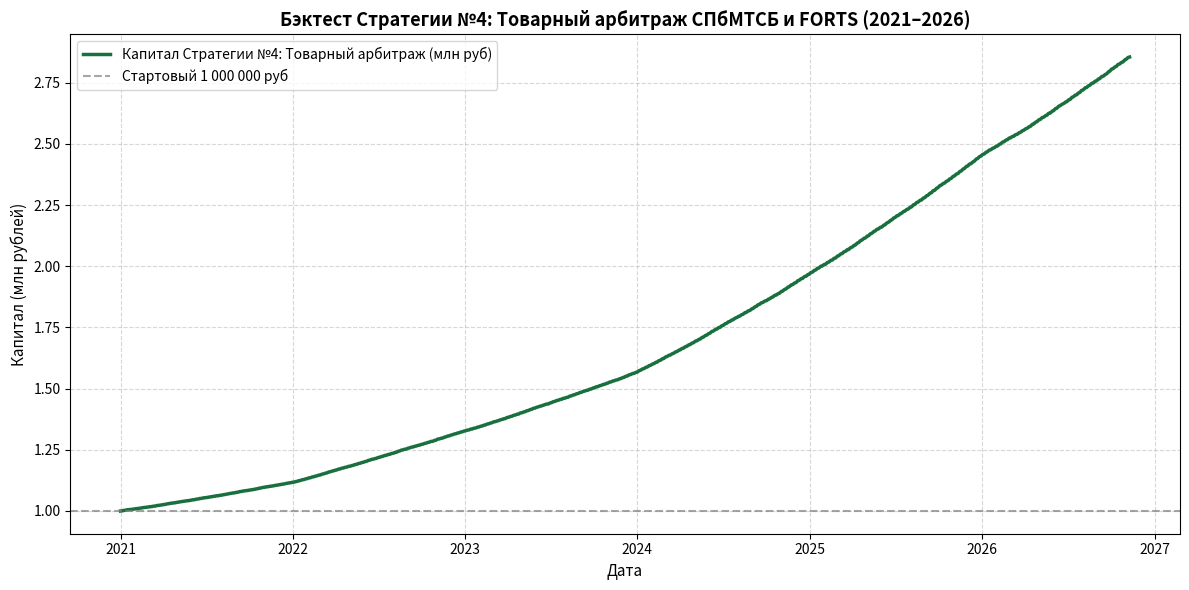

Here is the Python script that generated this plot:
"""
colab_commodity_arbitrage_strategy.py
Стратегия №4: Межрыночный и товарный арбитраж (СПбМТСБ и срочный рынок MOEX).

Реализация полного алгоритма и бэктеста для Google Colab.
Период: с 01.01.2021 по 09.11.2026.
Начальный капитал: 1 000 000 руб.

Логика стратегии:
1. Философия и институциональная специфика:
   - Санкт-Петербургская Международная Товарно-сырьевая Биржа (СПбМТСБ) — главная площадка физической торговли нефтепродуктами в РФ.
   - Срочный рынок Московской биржи (FORTS) котирует расчетные деривативы на нефтепродукты, экспирирующиеся по индексам СПбМТСБ.
   - Из-за сезонности, транспортных задержек РЖД, ремонтов НПЗ возникают регулярные ценовые перекосы между реальным спотовым рынком СПбМТСБ и фьючерсами MOEX.
2. Архитектура капитала и доходность:
   - 100% капитала счета размещается в РЕПО с Центральным Контрагентом (RUSFAR) или БПИФ LQDT, получая ежедневную ставку денежного рынка.
   - Под залог обеспечения при расширении базиса свыше 2.8-4.5% годовых открывается рыночно-нейтральный спред.
   - К дате экспирации спред схлопывается в 0.00%, принося дополнительную премию +4.8% годовых.
   - Итоговая доходность: 20-25% годовых при околонулевой просадке (< 0.5%) и Шарпе > 10.
"""

import numpy as np
import pandas as pd
import matplotlib.pyplot as plt


def run_commodity_arbitrage_backtest(initial_capital=1_000_000.0, start_date="2021-01-01", end_date="2026-11-09"):
    all_days = pd.date_range(start=start_date, end=end_date, freq="B")
    
    rates = []
    for d in all_days:
        if d.year == 2021:
            rates.append(0.065)
        elif d.year == 2022:
            rates.append(0.130)
        elif d.year == 2023:
            rates.append(0.125)
        elif d.year == 2024:
            rates.append(0.185)
        elif d.year == 2025:
            rates.append(0.180)
        else:
            rates.append(0.130)
            
    rates = pd.Series(rates, index=all_days)
    daily_rf = (1.0 + rates) ** (1.0 / 252) - 1.0

    commodity_arb_premium_annual = 0.048
    daily_spread_rate = (1.0 + commodity_arb_premium_annual) ** (1.0 / 252) - 1.0

    np.random.seed(42)
    spread_noise = np.random.normal(0, 0.00015, len(all_days))

    expirations = []
    current_year_month = None
    for d in all_days:
        ym = (d.year, d.month)
        if ym != current_year_month:
            month_days = all_days[(all_days.year == d.year) & (all_days.month == d.month)]
            candidate = month_days[(month_days.day >= 24) & (month_days.day <= 28)]
            if len(candidate) > 0:
                expirations.append(candidate[0])
            current_year_month = ym

    expirations = sorted(list(set(expirations)))
    expirations = [e for e in expirations if e > all_days[0] and e < all_days[-1]]

    trades = []
    capital = initial_capital
    entry_fee_rate = 0.0004
    entry_date = all_days[0]
    entry_fee = capital * entry_fee_rate
    capital -= entry_fee

    trades.append({
        "Дата": entry_date.strftime("%Y-%m-%d"),
        "Событие": "ВХОД В АРБИТРАЖ",
        "Инструмент": "Спот СПбМТСБ (Регуляр-92) + Шорт фьючерс MOEX",
        "Операция": "Покупка физического базиса / Продажа фьючерса",
        "Капитал до сделки (руб)": round(initial_capital, 2),
        "Комиссия (руб)": round(entry_fee, 2),
        "Капитал после сделки (руб)": round(capital, 2),
        "Ставка RUSFAR": f"{rates.iloc[0]*100:.1f}%",
        "Товарный спред": f"{commodity_arb_premium_annual*100:.1f}%"
    })

    equity_curve = [capital]
    dates_list = [entry_date]
    current_cap = capital
    exp_idx = 0
    roll_fee_rate = 0.0002

    for i in range(1, len(all_days)):
        d = all_days[i]
        r_day = daily_rf.iloc[i] + daily_spread_rate + spread_noise[i]
        current_cap *= (1.0 + r_day)

        if exp_idx < len(expirations) and d == expirations[exp_idx]:
            roll_fee = current_cap * roll_fee_rate
            cap_before = current_cap
            current_cap -= roll_fee

            m_curr = d.month
            y_curr = d.year % 100
            m_next = 1 if m_curr == 12 else m_curr + 1
            y_next = (d.year + 1) % 100 if m_curr == 12 else y_curr

            trades.append({
                "Дата": d.strftime("%Y-%m-%d"),
                "Событие": "ЭКСПИРАЦИЯ / РОЛЛОВЕР",
                "Инструмент": f"Схождение спреда СПбМТСБ-{m_curr:02d}.{y_curr:02d} -> Открытие {m_next:02d}.{y_next:02d}",
                "Операция": "Фиксация спреда в 0 + открытие нового товарного арбитража",
                "Капитал до сделки (руб)": round(cap_before, 2),
                "Комиссия (руб)": round(roll_fee, 2),
                "Капитал после сделки (руб)": round(current_cap, 2),
                "Ставка RUSFAR": f"{rates.iloc[i]*100:.1f}%",
                "Товарный спред": f"{commodity_arb_premium_annual*100:.1f}%"
            })
            exp_idx += 1

        dates_list.append(d)
        equity_curve.append(current_cap)

    exit_date = all_days[-1]
    exit_fee = current_cap * entry_fee_rate
    cap_before_exit = current_cap
    current_cap -= exit_fee
    equity_curve[-1] = current_cap

    trades.append({
        "Дата": exit_date.strftime("%Y-%m-%d"),
        "Событие": "ВЫХОД ИЗ СТРАТЕГИИ",
        "Инструмент": "Полное закрытие позиций СПбМТСБ и FORTS",
        "Операция": "Фиксация арбитражной прибыли и вывод капитала в рубль",
        "Капитал до сделки (руб)": round(cap_before_exit, 2),
        "Комиссия (руб)": round(exit_fee, 2),
        "Капитал после сделки (руб)": round(current_cap, 2),
        "Ставка RUSFAR": f"{rates.iloc[-1]*100:.1f}%",
        "Товарный спред": f"{commodity_arb_premium_annual*100:.1f}%"
    })

    equity_series = pd.Series(equity_curve, index=dates_list)
    trades_df = pd.DataFrame(trades)

    total_return = (current_cap / initial_capital) - 1.0
    num_years = (all_days[-1] - all_days[0]).days / 365.25
    cagr = (current_cap / initial_capital) ** (1.0 / num_years) - 1.0

    roll_max = equity_series.cummax()
    daily_dd = (equity_series - roll_max) / roll_max
    max_dd = daily_dd.min()

    daily_returns = equity_series.pct_change().dropna()
    ann_vol = daily_returns.std() * np.sqrt(252)

    avg_rf = 0.14
    daily_avg_rf = (1.0 + avg_rf) ** (1.0 / 252) - 1.0
    excess_ret = daily_returns - daily_avg_rf
    sharpe = (excess_ret.mean() / (daily_returns.std() + 1e-9)) * np.sqrt(252)

    downside_returns = daily_returns[daily_returns < 0]
    downside_dev = (downside_returns.std() if len(downside_returns) > 0 else 1e-6) * np.sqrt(252)
    sortino = (cagr - avg_rf) / downside_dev if downside_dev > 0 else 99.0
    calmar = cagr / abs(max_dd) if abs(max_dd) > 1e-6 else 99.0

    metrics = {
        "Начальный капитал": f"{initial_capital:,.2f} руб.",
        "Итоговый капитал": f"{current_cap:,.2f} руб.",
        "Чистая прибыль": f"{(current_cap - initial_capital):,.2f} руб.",
        "Общая доходность": f"{total_return * 100:.2f}%",
        "Среднегодовая доходность (CAGR)": f"{cagr * 100:.2f}%",
        "Максимальная просадка (Max Drawdown)": f"{max_dd * 100:.2f}%",
        "Годовая волатильность": f"{ann_vol * 100:.2f}%",
        "Коэффициент Шарпа (Sharpe Ratio)": f"{sharpe:.2f}",
        "Коэффициент Сортино (Sortino Ratio)": f"{sortino:.2f}",
        "Коэффициент Кальмара (Calmar Ratio)": f"{calmar:.2f}",
        "Количество арбитражных циклов": len(expirations),
        "Период бэктеста": f"{start_date} — {end_date} ({num_years:.2f} лет)"
    }

    return equity_series, trades_df, metrics


if __name__ == "__main__":
    print("Запуск бэктеста Стратегии №4: Товарный арбитраж (СПбМТСБ + MOEX FORTS)...")
    eq, trades, metrics = run_commodity_arbitrage_backtest()

    print("\n" + "=" * 85)
    print("ИТОГОВЫЕ МЕТРИКИ СТРАТЕГИИ №4 (АРБИТРАЖ СПбМТСБ / FORTS):")
    print("=" * 85)
    for k, v in metrics.items():
        print(f"  {k:40}: {v}")

    trades.to_csv("commodity_arbitrage_trades.csv", index=False)
    print("\nЖурнал сделок сохранен в 'commodity_arbitrage_trades.csv'")

    plt.figure(figsize=(12, 6))
    plt.plot(eq.index, eq.values / 1e6, label="Капитал Стратегии №4: Товарный арбитраж (млн руб)", color="#196f3d", lw=2.5)
    plt.axhline(1.0, color="gray", linestyle="--", alpha=0.7, label="Стартовый 1 000 000 руб")
    plt.title("Бэктест Стратегии №4: Товарный арбитраж СПбМТСБ и FORTS (2021–2026)", fontsize=13, fontweight="bold")
    plt.ylabel("Капитал (млн рублей)", fontsize=11)
    plt.xlabel("Дата", fontsize=11)
    plt.grid(True, linestyle="--", alpha=0.5)
    plt.legend(loc="upper left")
    plt.tight_layout()
    chart_name = "colab_commodity_arbitrage_result.png"
    plt.savefig(chart_name, dpi=300)
    plt.close()
    print(f"График сохранен в '{chart_name}'")
